Image classification data set "lemon_leaf_dataset" (bhawanakc07/Major_project-Lemonleaf- on GitHub). Class labels (9): anthracnose, bacterial blight, citrus canker, curl virus, deficiency leaf, dry leaf, healthy leaf, sooty mould, spider mites.

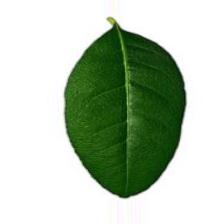
Label: healthy leaf

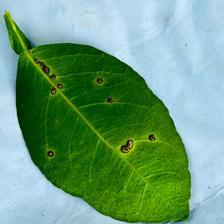
Label: anthracnose

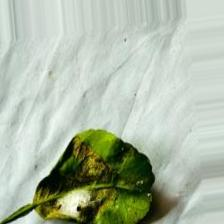
Label: spider mites

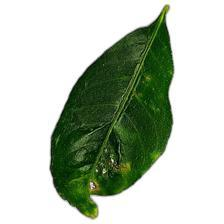
Label: citrus canker

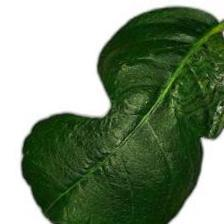
Label: curl virus

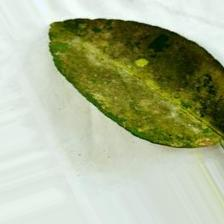
Label: sooty mould
